Run: headless pygame with SDL's dummy video driver; simulated clock (each Clock.tick advances the game by its frame time, no real sleeping); random seed 0; keys injected as events and as key.get_pressed() state; mouse plan: one left click at the window centre at the start of phase 2, then a move to the lower-right quarter at the start of phase 3.
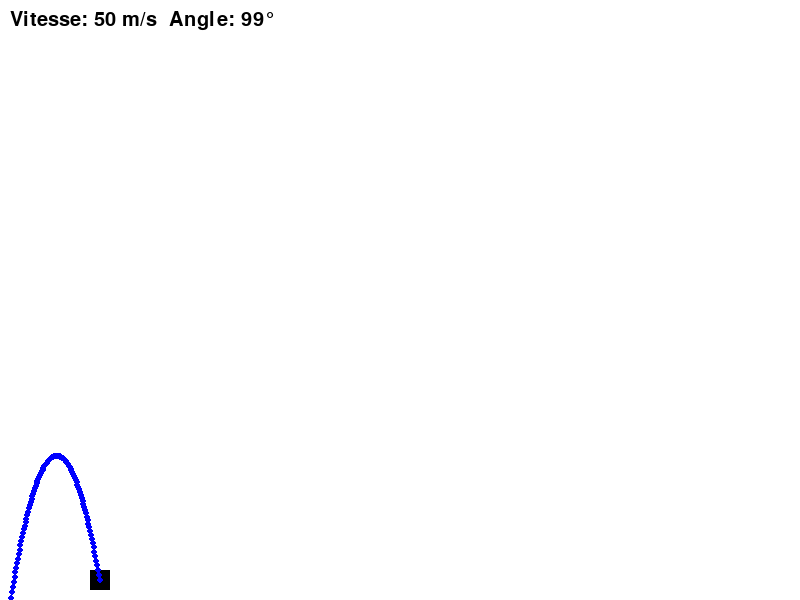
Frame 1 of 4 · flips 1–60 · no input
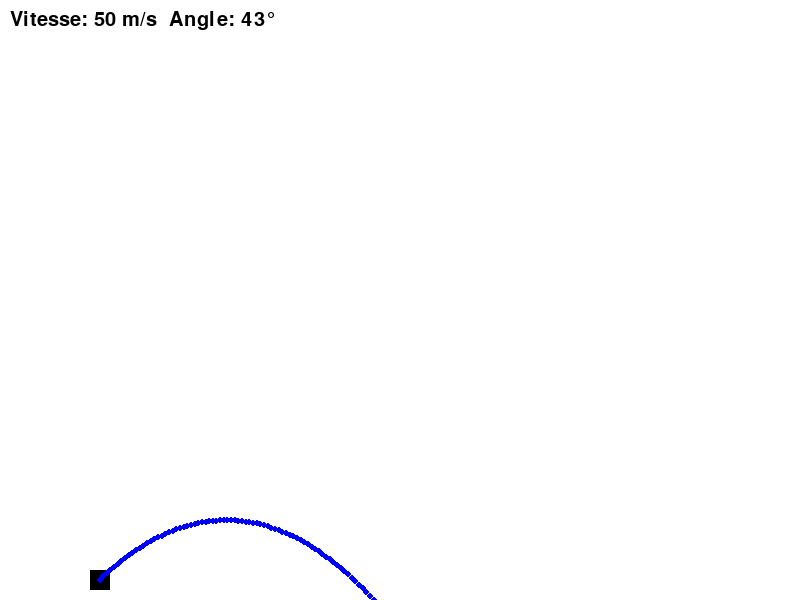
Frame 2 of 4 · flips 61–180 · clicked the window centre · tapped SPACE, RETURN · held RIGHT (→), D
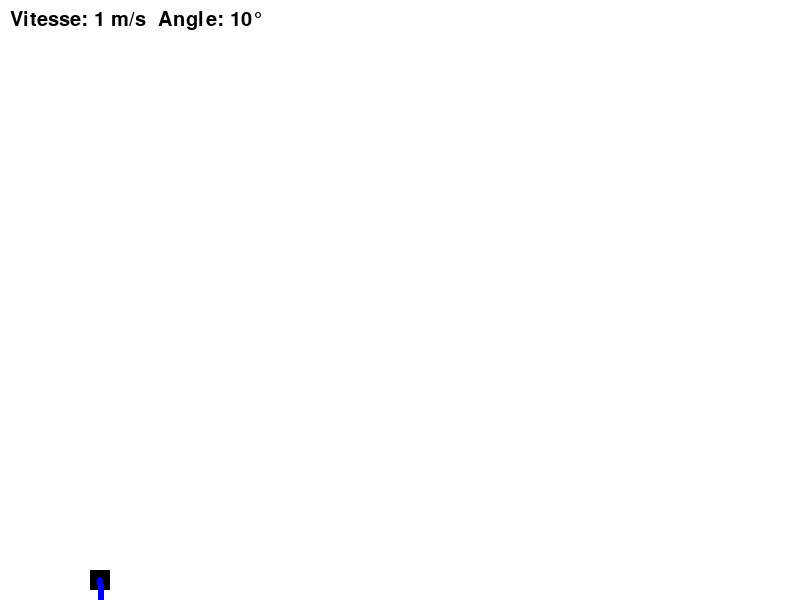
Frame 3 of 4 · flips 181–300 · moved the mouse to the lower-right quarter · held DOWN (↓), S
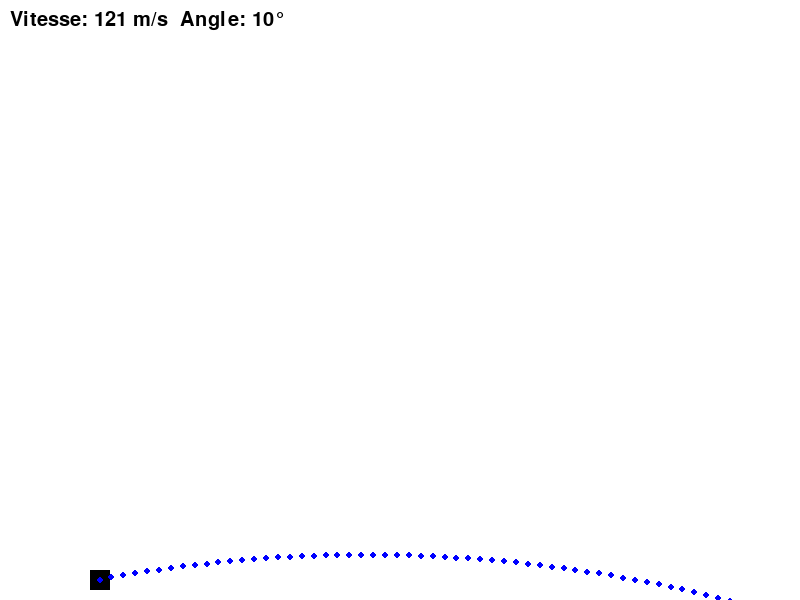
Frame 4 of 4 · flips 301–420 · held LEFT (←), A, UP (↑), W

The pygame program that drew these frames:

import pygame
import math

class missile:
    def __init__(self):
        self.g = 9.81
        self.vitesse_initiale =0
        self.angle_initial = 0
        self.vitesse = self.vitesse_initiale
        self.angle = self.angle_initial
        self.char_x = 100

# Initialisation de Pygame
pygame.init()

# Paramètres de la fenêtre
largeur, hauteur = 800, 600
screen = pygame.display.set_mode((largeur, hauteur))
pygame.display.set_caption('Parabole de tir')

# Constantes
g = 9.81  # Accélération due à la gravité (m/s²)

# Valeurs par défaut pour la vitesse initiale et l'angle
vitesse_initiale = 50  # Vitesse de départ du tir en m/s
angle_initial = 45  # Angle de départ du tir en degrés
vitesse = vitesse_initiale
angle = angle_initial

# Position du char (le point de départ du tir)
char_x= 100
char_y = hauteur - 20 # Position initiale


# Fonction pour calculer la trajectoire
def trajectoire(v, angle_deg):
    # Convertir l'angle en radians
    angle_rad = math.radians(angle_deg)

    # Liste des coordonnées du tir
    x_vals = []
    y_vals = []

    t = 0  # Temps initial
    dt = 0.1  # Pas de temps

    while True:
        x = v * math.cos(angle_rad) * t
        y = v * math.sin(angle_rad) * t - 0.5 * g * t ** 2
        if y < -50 : #valeur arbitraire pour que la trajectoire calcul un point en plus et évite les problèmes de sortie d'écran
            break # Arrêter lorsque le projectile touche le sol
        x_vals.append(x+char_x)
        y_vals.append(char_y - y)  # Inverser l'axe y pour l'affichage (haut/bas)
        t += dt

    return x_vals, y_vals


# Fonction pour dessiner le missile
def dessiner_missile(x, y):
    pygame.draw.circle(screen, (255, 0, 0), (int(x), int(y)), 5)


# Boucle principale du jeu
clock = pygame.time.Clock()
running = True
tir_active = False  # Flag pour savoir si le tir est actif
x_vals, y_vals = [], []  # Initialisation des listes de trajectoire
missile_x, missile_y = -1, -1  # Position initiale du missile hors écran

while running:
    for event in pygame.event.get():
        if event.type == pygame.QUIT:
            running = False

    # Récupérer la position de la souris pour définir l'angle de tir
    souris_x, souris_y = pygame.mouse.get_pos()
    dx = souris_x - char_x
    dy = char_y - souris_y  # Inverser dy pour avoir l'angle correct

    # Calculer l'angle en fonction de la souris
    angle = math.degrees(math.atan2(dy, dx))

    # Gérer la vitesse avec les touches fléchées
    keys = pygame.key.get_pressed()
    if keys[pygame.K_UP]:
        vitesse += 1  # Augmenter la vitesse
    if keys[pygame.K_DOWN]:
        vitesse = max(1, vitesse - 1)  # Diminuer la vitesse (avec un minimum de 1)

    # Tirer lorsque l'utilisateur appuie sur la barre d'espace
    if keys[pygame.K_SPACE] and not tir_active:
        tir_active = True
        missile_x = char_x
        missile_y = char_y  # Réinitialiser la position du missile
        x_vals, y_vals = trajectoire(vitesse, angle)  # Calculer la trajectoire
        print(f"Tir effectué avec angle {angle:.2f}° et vitesse {vitesse} m/s")

    # Effacer l'écran
    screen.fill((255, 255, 255))  # Blanc

    # Dessiner le char
    pygame.draw.rect(screen, (0, 0, 0), (char_x - 10, char_y - 10, 20, 20))  # Représente le char

    # Dessiner la trajectoire du tir avant le lancement
    if not tir_active:
        x_vals, y_vals = trajectoire(vitesse, angle)  # Recalculer la trajectoire à chaque frame avant le tir
        for i in range(len(x_vals)):
                pygame.draw.circle(screen, (0, 0, 255), (int(x_vals[i] ), int(y_vals[i])), 3)

    # Dessiner le missile (si le tir est actif)
    if tir_active:
        if len(x_vals) > 0:
            # Le missile suit la trajectoire (l'exemple simplifié ici déplace le missile selon les points de la trajectoire)
            missile_x += (x_vals[0] - missile_x)
            missile_y += (y_vals[0] - missile_y)

            dessiner_missile(missile_x, missile_y)

            # Retirer les coordonnées utilisées de la trajectoire pour le missile
            x_vals.pop(0)
            y_vals.pop(0)

        # Vérifier si le missile touche le sol ou sort de l'écran
        if missile_y >= hauteur  or missile_x > largeur or missile_x < -1:
            tir_active = False  # Réinitialiser le tir lorsque le missile touche le sol

    # Afficher l'angle et la vitesse sur l'écran
    font = pygame.font.SysFont(None, 30)
    text = font.render(f"Vitesse: {vitesse} m/s  Angle: {int(angle)}°", True, (0, 0, 0))
    screen.blit(text, (10, 10))
    # Mettre à jour l'affichage
    pygame.display.flip()
    # Limiter le nombre de frames par seconde
    clock.tick(60)

# Quitter Pygame
pygame.quit()
